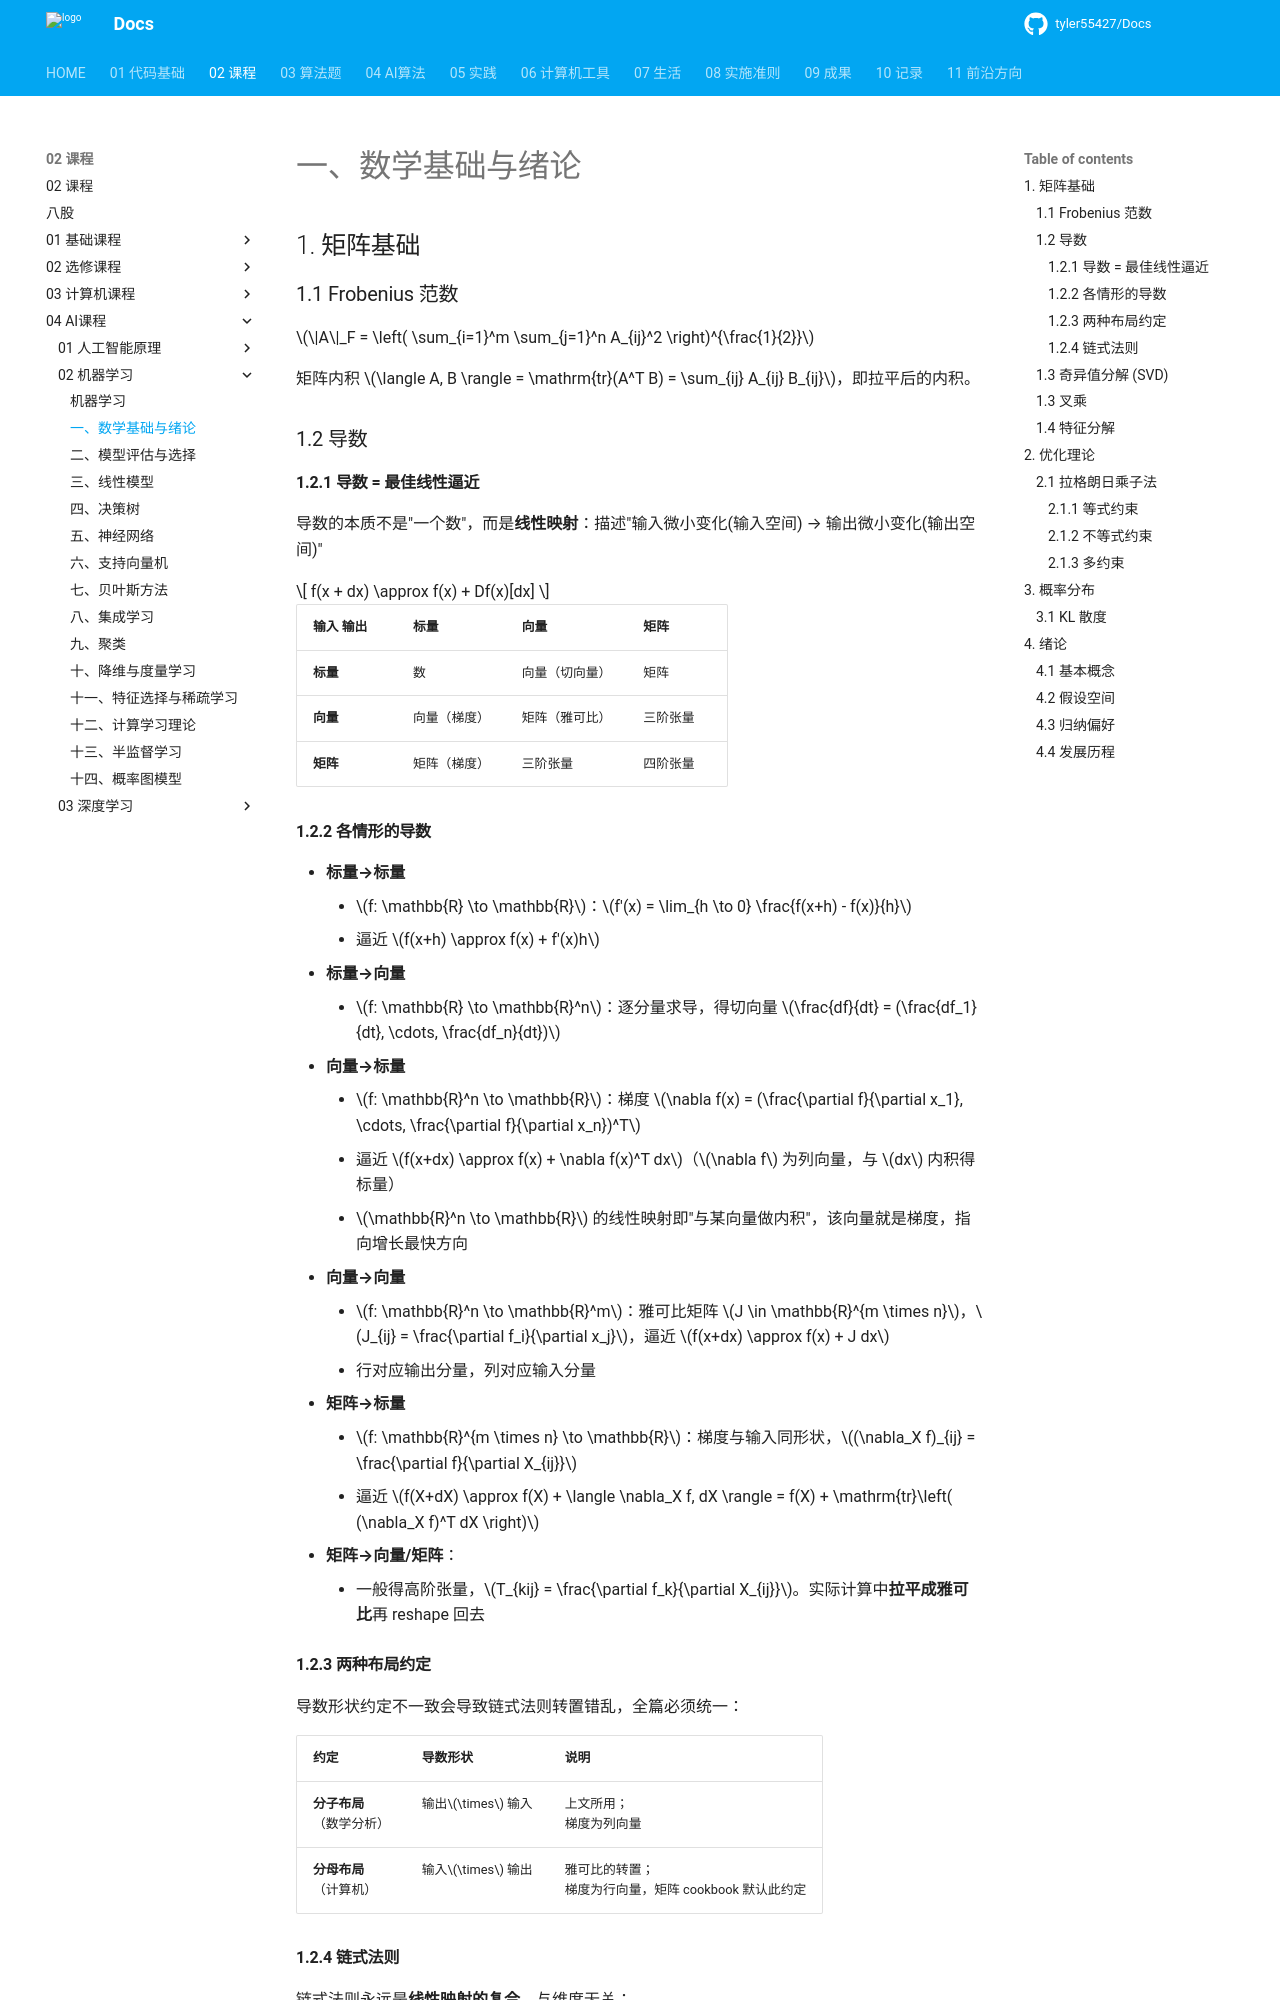

repository: tyler55427/Docs · page: 02_课程/04_AI课程/02_机器学习/01_数学基础与绪论/index.html · generator: mkdocs

# 一、数学基础与绪论

## 1. 矩阵基础

### 1.1 Frobenius 范数

$\|A\|_F = \left( \sum_{i=1}^m \sum_{j=1}^n A_{ij}^2 \right)^{\frac{1}{2}}$

矩阵内积 $\langle A, B \rangle = \mathrm{tr}(A^T B) = \sum_{ij} A_{ij} B_{ij}$，即拉平后的内积。

### 1.2 导数

#### 1.2.1 导数 = 最佳线性逼近

导数的本质不是"一个数"，而是**线性映射**：描述"输入微小变化(输入空间) → 输出微小变化(输出空间)"

$$
f(x + dx) \approx f(x) + Df(x)[dx]
$$

| 输入 \ 输出 | 标量     | 向量      | 矩阵   |
| :------ | :----- | :------ | :--- |
| **标量**  | 数      | 向量（切向量） | 矩阵   |
| **向量**  | 向量（梯度） | 矩阵（雅可比） | 三阶张量 |
| **矩阵**  | 矩阵（梯度） | 三阶张量    | 四阶张量 |

#### 1.2.2 各情形的导数

- **标量→标量**
    - $f: \mathbb{R} \to \mathbb{R}$：$f'(x) = \lim_{h \to 0} \frac{f(x+h) - f(x)}{h}$
    - 逼近 $f(x+h) \approx f(x) + f'(x)h$
- **标量→向量**
    - $f: \mathbb{R} \to \mathbb{R}^n$：逐分量求导，得切向量 $\frac{df}{dt} = (\frac{df_1}{dt}, \cdots, \frac{df_n}{dt})$
- **向量→标量**
    - $f: \mathbb{R}^n \to \mathbb{R}$：梯度 $\nabla f(x) = (\frac{\partial f}{\partial x_1}, \cdots, \frac{\partial f}{\partial x_n})^T$
    - 逼近 $f(x+dx) \approx f(x) + \nabla f(x)^T dx$（$\nabla f$ 为列向量，与 $dx$ 内积得标量）
    - $\mathbb{R}^n \to \mathbb{R}$ 的线性映射即"与某向量做内积"，该向量就是梯度，指向增长最快方向
- **向量→向量** 
	- $f: \mathbb{R}^n \to \mathbb{R}^m$：雅可比矩阵 $J \in \mathbb{R}^{m \times n}$，$J_{ij} = \frac{\partial f_i}{\partial x_j}$，逼近 $f(x+dx) \approx f(x) + J dx$
    - 行对应输出分量，列对应输入分量
- **矩阵→标量**
	- $f: \mathbb{R}^{m \times n} \to \mathbb{R}$：梯度与输入同形状，$(\nabla_X f)_{ij} = \frac{\partial f}{\partial X_{ij}}$
    - 逼近 $f(X+dX) \approx f(X) + \langle \nabla_X f, dX \rangle = f(X) + \mathrm{tr}\left( (\nabla_X f)^T dX \right)$
- **矩阵→向量/矩阵**：
	- 一般得高阶张量，$T_{kij} = \frac{\partial f_k}{\partial X_{ij}}$。实际计算中**拉平成雅可比**再 reshape 回去

#### 1.2.3 两种布局约定

导数形状约定不一致会导致链式法则转置错乱，全篇必须统一：

| 约定                 | 导数形状          | 说明                                    |
| :----------------- | :------------ | :------------------------------------ |
| **分子布局**<br>（数学分析） | 输出$\times$ 输入 | 上文所用；<br />梯度为列向量                     |
| **分母布局**<br>（计算机）  | 输入$\times$ 输出 | 雅可比的转置；<br />梯度为行向量，矩阵 cookbook 默认此约定 |
